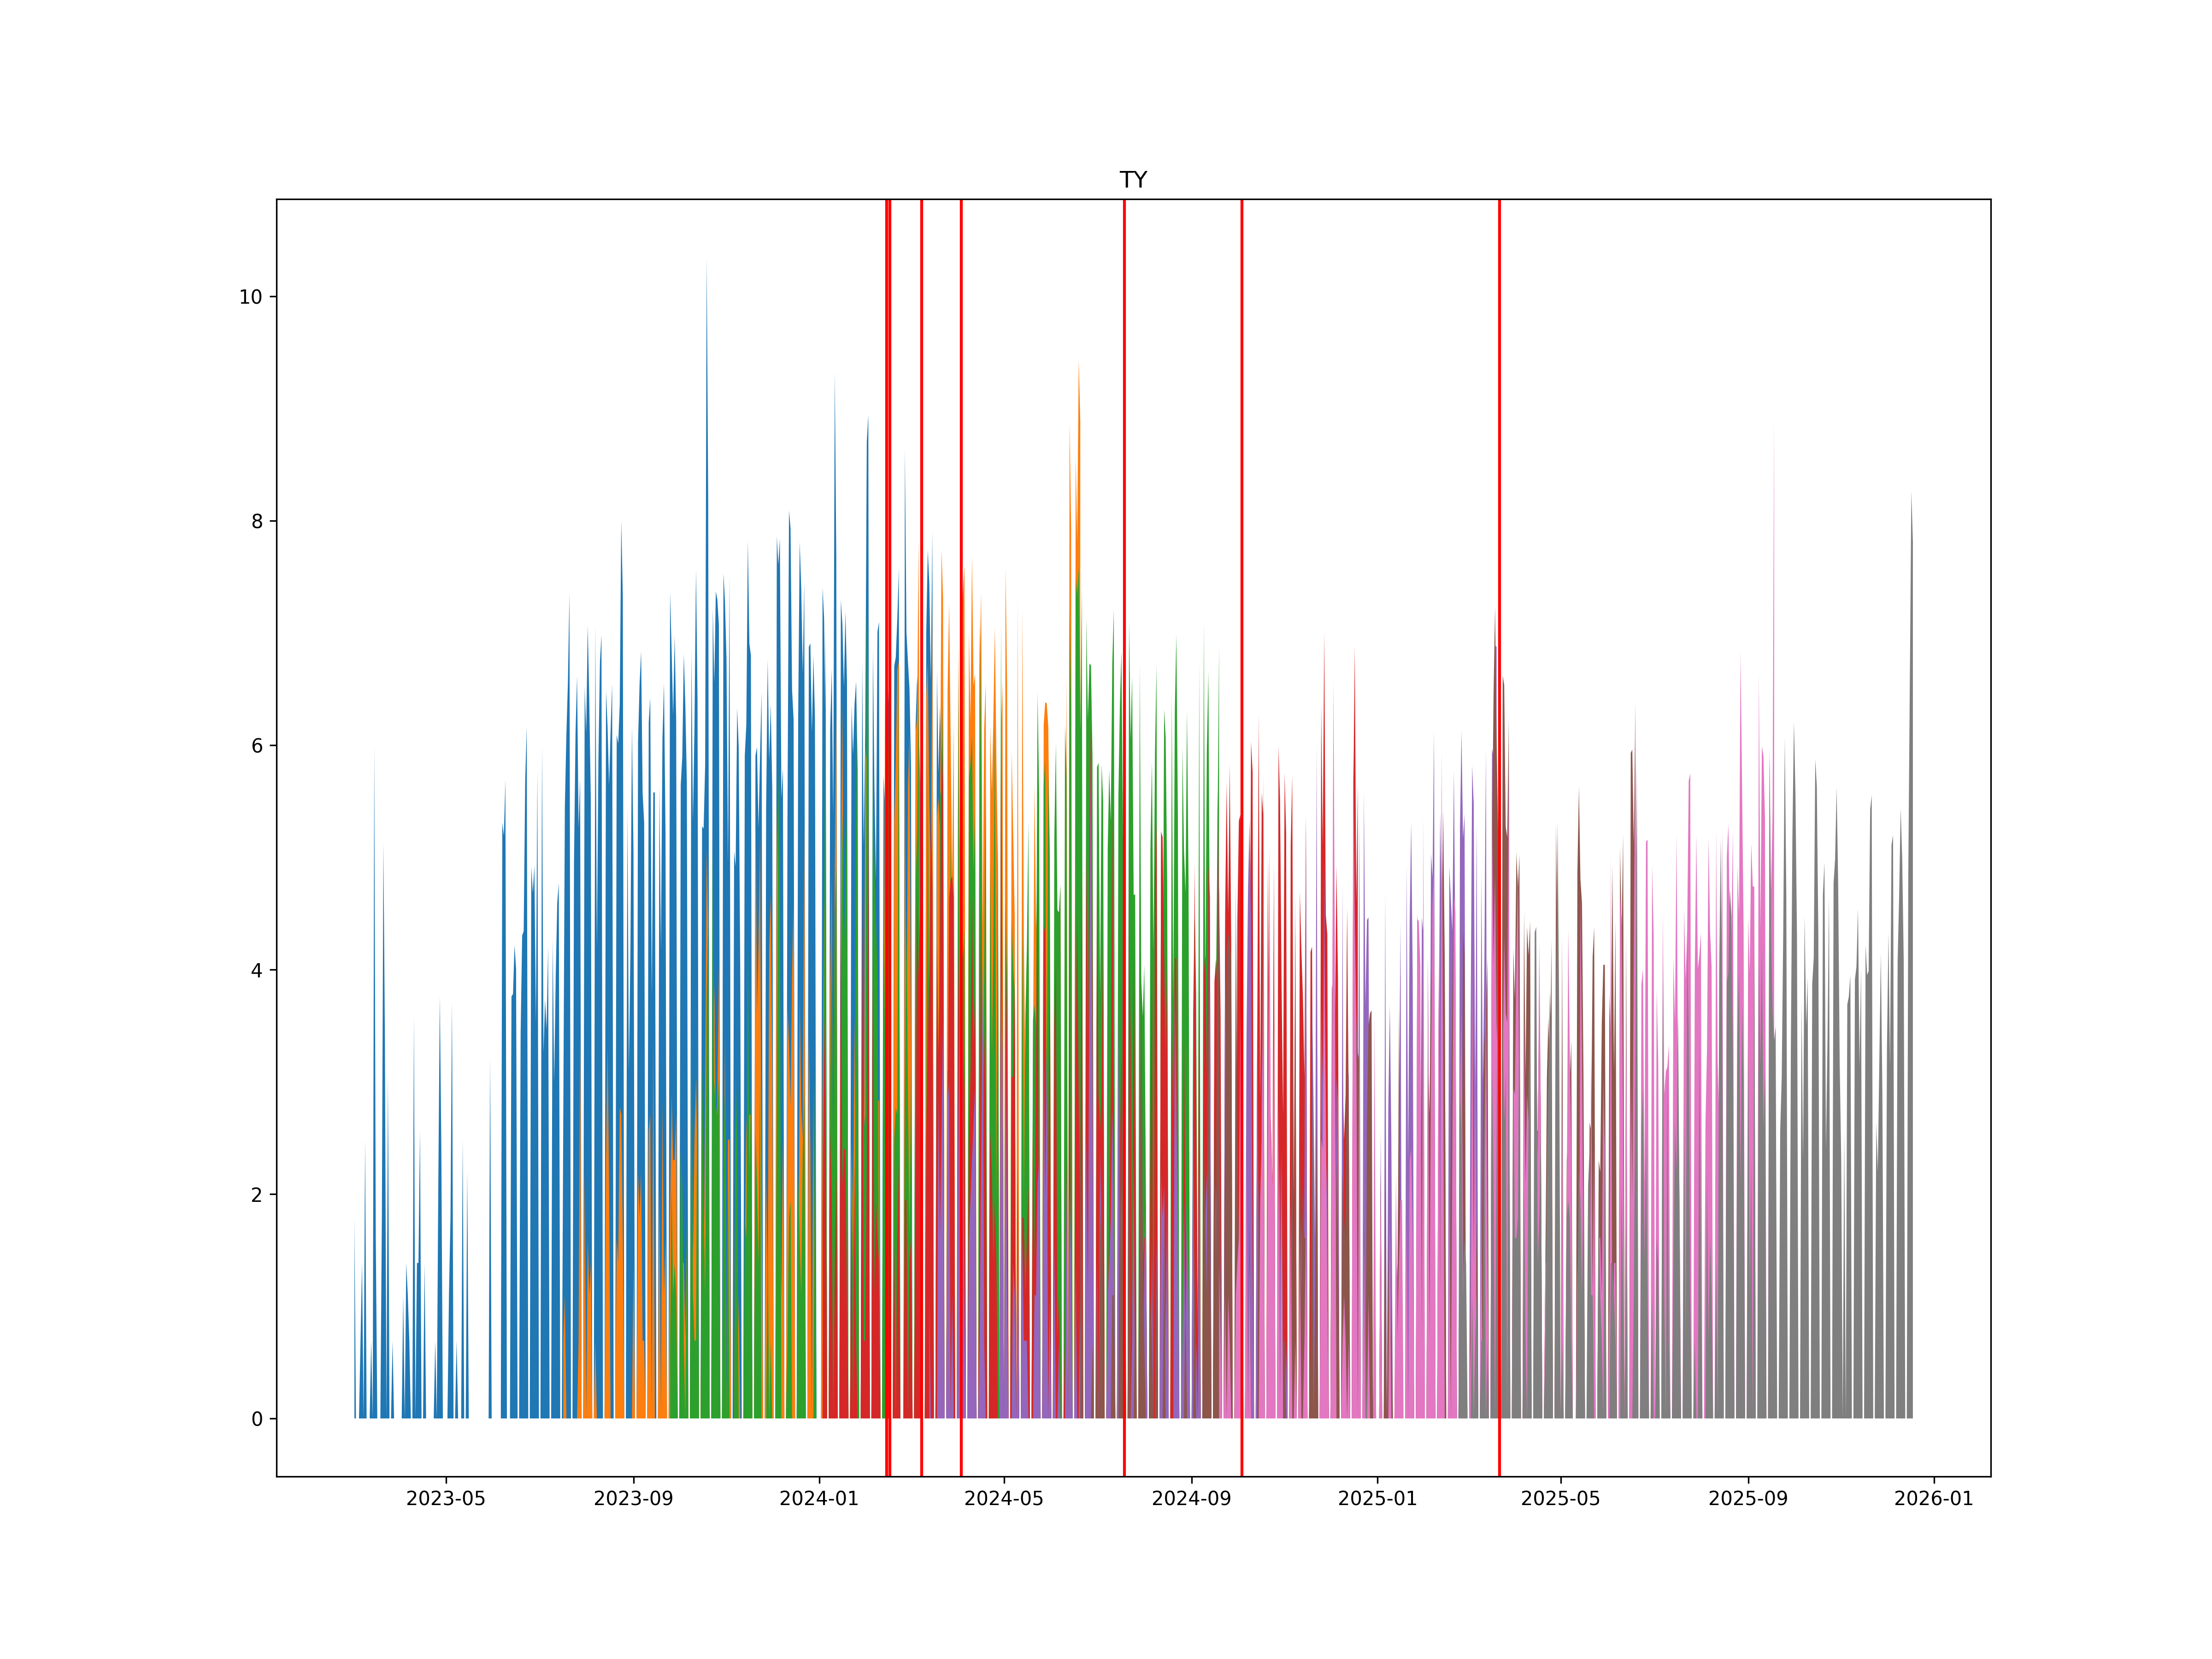

The table this chart was drawn from, first rows:
, ticker1, ticker2, date
0, TYH4, TYM4, 2024-02-14
1, TYM4, TYU4, 2024-02-16
2, TYU4, TYZ4, 2024-03-08
3, TYZ4, TYH5, 2024-04-03
4, TYH5, TYM5, 2024-07-19
5, TYM5, TYU5, 2024-10-04
6, TYU5, TYZ5, 2025-03-22
